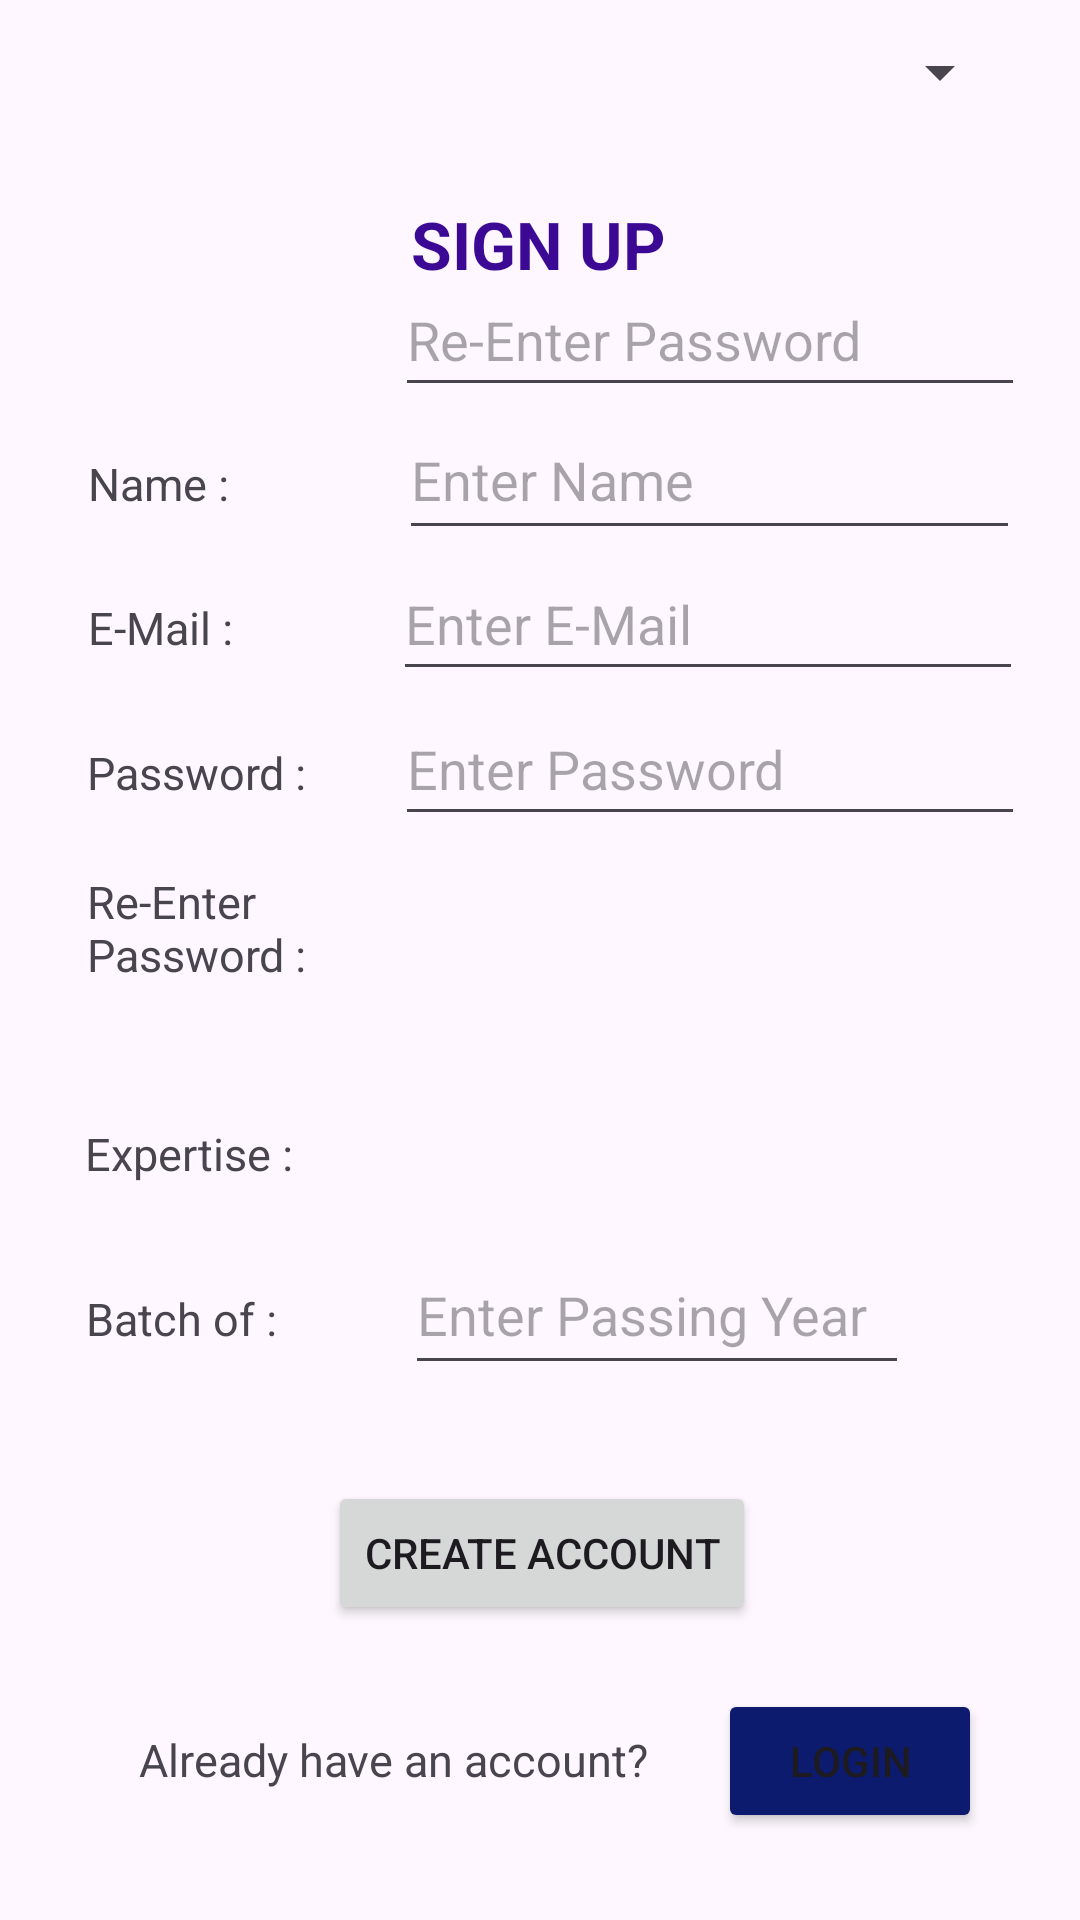

This screen was rendered from an Android layout file. Write that file and the resources it references.
<!-- AndroidManifest.xml: application theme Theme.MentorME -->
<!-- res/layout/activity_sign_up.xml -->
<?xml version="1.0" encoding="utf-8"?>
<androidx.constraintlayout.widget.ConstraintLayout xmlns:android="http://schemas.android.com/apk/res/android"
    xmlns:app="http://schemas.android.com/apk/res-auto"
    xmlns:tools="http://schemas.android.com/tools"
    android:layout_width="match_parent"
    android:layout_height="match_parent"
    tools:context=".SignUp">
    <TextView
        android:id="@+id/textView6"
        android:layout_width="wrap_content"
        android:layout_height="wrap_content"
        android:text="SIGN UP"
        android:textColor="#3C0995"
        android:textSize="22sp"
        android:textStyle="bold"
        app:layout_constraintBottom_toBottomOf="parent"
        app:layout_constraintEnd_toEndOf="parent"
        app:layout_constraintHorizontal_bias="0.498"
        app:layout_constraintStart_toStartOf="parent"
        app:layout_constraintTop_toTopOf="parent"
        app:layout_constraintVertical_bias="0.109" />

    <TextView
        android:id="@+id/textView7"
        android:layout_width="85dp"
        android:layout_height="29dp"
        android:layout_marginTop="55dp"
        android:text="Name :"
        android:textSize="15sp"
        app:layout_constraintBottom_toBottomOf="parent"
        app:layout_constraintEnd_toEndOf="parent"
        app:layout_constraintHorizontal_bias="0.107"
        app:layout_constraintStart_toStartOf="parent"
        app:layout_constraintTop_toBottomOf="@+id/textView6"
        app:layout_constraintVertical_bias="0.0" />

    <TextView
        android:id="@+id/textView1"
        android:layout_width="85dp"
        android:layout_height="28dp"
        android:text="E-Mail :"
        android:textSize="15sp"
        app:layout_constraintBottom_toBottomOf="parent"
        app:layout_constraintEnd_toEndOf="parent"
        app:layout_constraintHorizontal_bias="0.107"
        app:layout_constraintStart_toStartOf="parent"
        app:layout_constraintTop_toBottomOf="@+id/textView7"
        app:layout_constraintVertical_bias="0.044" />

    <TextView
        android:id="@+id/textView2"
        android:layout_width="98dp"
        android:layout_height="36dp"
        android:text="Password :"
        android:textSize="15sp"
        app:layout_constraintBottom_toBottomOf="parent"
        app:layout_constraintEnd_toEndOf="parent"
        app:layout_constraintHorizontal_bias="0.111"
        app:layout_constraintStart_toStartOf="parent"
        app:layout_constraintTop_toBottomOf="@+id/textView1"
        app:layout_constraintVertical_bias="0.054" />

    <TextView
        android:id="@+id/textView3"
        android:layout_width="98dp"
        android:layout_height="58dp"
        android:text="Re-Enter Password :"
        android:textSize="15sp"
        app:layout_constraintBottom_toBottomOf="parent"
        app:layout_constraintEnd_toEndOf="parent"
        app:layout_constraintHorizontal_bias="0.111"
        app:layout_constraintStart_toStartOf="parent"
        app:layout_constraintTop_toBottomOf="@+id/passwordEt"
        app:layout_constraintVertical_bias="0.038" />

    <TextView
        android:id="@+id/textView4"
        android:layout_width="98dp"
        android:layout_height="35dp"
        android:layout_marginTop="26dp"
        android:text="Expertise :"
        android:textSize="15sp"
        app:layout_constraintBottom_toBottomOf="parent"
        app:layout_constraintEnd_toEndOf="parent"
        app:layout_constraintHorizontal_bias="0.108"
        app:layout_constraintStart_toStartOf="parent"
        app:layout_constraintTop_toBottomOf="@+id/textView3"
        app:layout_constraintVertical_bias="0.0" />


    <TextView
        android:id="@+id/textView5"
        android:layout_width="wrap_content"
        android:layout_height="wrap_content"
        android:layout_marginTop="20dp"
        android:text="Batch of :"
        android:textSize="15sp"
        app:layout_constraintEnd_toEndOf="parent"
        app:layout_constraintHorizontal_bias="0.097"
        app:layout_constraintStart_toStartOf="parent"
        app:layout_constraintTop_toBottomOf="@+id/textView4" />

    <EditText
        android:id="@+id/batchET"
        android:layout_width="wrap_content"
        android:layout_height="50dp"
        android:layout_marginEnd="5dp"
        android:ems="8"
        android:hint="Enter Passing Year"
        android:inputType="number"
        android:minHeight="45dp"
        app:layout_constraintBaseline_toBaselineOf="@+id/textView5"
        app:layout_constraintEnd_toEndOf="parent"
        app:layout_constraintHorizontal_bias="0.45"
        app:layout_constraintStart_toEndOf="@+id/textView5" />

    <Button
        android:id="@+id/createAccBtn"
        android:layout_width="wrap_content"
        android:layout_height="wrap_content"
        android:text="Create Account"
        app:layout_constraintBottom_toBottomOf="parent"
        app:layout_constraintEnd_toEndOf="parent"
        app:layout_constraintHorizontal_bias="0.503"
        app:layout_constraintStart_toStartOf="parent"
        app:layout_constraintTop_toBottomOf="@+id/textView5"
        app:layout_constraintVertical_bias="0.308" />

    <EditText
        android:id="@+id/nameEt"
        android:layout_width="207dp"
        android:layout_height="50dp"
        android:layout_marginRight="5dp"
        android:ems="10"
        android:hint="Enter Name"
        android:inputType="text"
        android:minHeight="48dp"
        app:layout_constraintBaseline_toBaselineOf="@+id/textView7"
        app:layout_constraintEnd_toEndOf="parent"
        app:layout_constraintHorizontal_bias="0.559"
        app:layout_constraintStart_toEndOf="@+id/textView7" />

    <EditText
        android:id="@+id/emailEt"
        android:layout_width="wrap_content"
        android:layout_height="wrap_content"
        android:layout_marginRight="5dp"
        android:ems="10"
        android:hint="Enter E-Mail"
        android:inputType="textEmailAddress"
        android:minHeight="48dp"
        app:layout_constraintBaseline_toBaselineOf="@+id/textView1"
        app:layout_constraintEnd_toEndOf="parent"
        app:layout_constraintHorizontal_bias="0.543"
        app:layout_constraintStart_toEndOf="@+id/textView1" />

    <EditText
        android:id="@+id/passwordEt"
        android:layout_width="wrap_content"
        android:layout_height="wrap_content"
        android:ems="10"
        android:hint="Enter Password"
        android:inputType="textPassword"
        android:minHeight="48dp"
        android:layout_marginRight="5dp"
        app:layout_constraintBaseline_toBaselineOf="@+id/textView2"
        app:layout_constraintEnd_toEndOf="parent"
        app:layout_constraintHorizontal_bias="0.25"
        app:layout_constraintStart_toEndOf="@+id/textView2" />

    <EditText
        android:id="@+id/rePasswordEt"
        android:layout_width="wrap_content"
        android:layout_height="wrap_content"
        android:layout_marginRight="5dp"
        android:ems="10"
        android:hint="Re-Enter Password"
        android:inputType="textPassword"
        android:minHeight="48dp"
        app:layout_constraintBottom_toTopOf="@+id/spinner"
        app:layout_constraintEnd_toEndOf="parent"
        app:layout_constraintHorizontal_bias="0.264"
        app:layout_constraintStart_toEndOf="@+id/textView3"
        app:layout_constraintTop_toBottomOf="@+id/passwordEt"
        app:layout_constraintVertical_bias="0.585" />

    <Spinner
        android:id="@+id/spinner"
        android:layout_width="200dp"
        android:layout_height="wrap_content"
        android:minHeight="48dp"
        android:layout_marginEnd="5dp"
        app:layout_constraintBaseline_toBaselineOf="@+id/textView4"
        app:layout_constraintEnd_toEndOf="parent"
        app:layout_constraintHorizontal_bias="0.378"
        app:layout_constraintStart_toEndOf="@+id/textView4" />

    <TextView
        android:id="@+id/textView8"
        android:layout_width="187dp"
        android:layout_height="28dp"
        android:gravity="center_horizontal"
        android:text="Already have an account?"
        android:textSize="15sp"
        app:layout_constraintBottom_toBottomOf="parent"
        app:layout_constraintEnd_toEndOf="parent"
        app:layout_constraintHorizontal_bias="0.218"
        app:layout_constraintStart_toStartOf="parent"
        app:layout_constraintTop_toBottomOf="@+id/createAccBtn"
        app:layout_constraintVertical_bias="0.491" />

    <Button
        android:id="@+id/toLoginBtn"
        android:layout_width="wrap_content"
        android:layout_height="wrap_content"
        android:backgroundTint="#0C1B6E"
        android:text="LOGIN"
        app:layout_constraintBaseline_toBaselineOf="@+id/textView8"
        app:layout_constraintEnd_toEndOf="parent"
        app:layout_constraintHorizontal_bias="0.311"
        app:layout_constraintStart_toEndOf="@+id/textView8" />

</androidx.constraintlayout.widget.ConstraintLayout>
<!-- resources referenced by this layout -->
<resources>
  <style name="Theme.MentorME" parent="Base.Theme.MentorME" />
  <style name="Base.Theme.MentorME" parent="Theme.Material3.Light">
          
          
      </style>
</resources>
